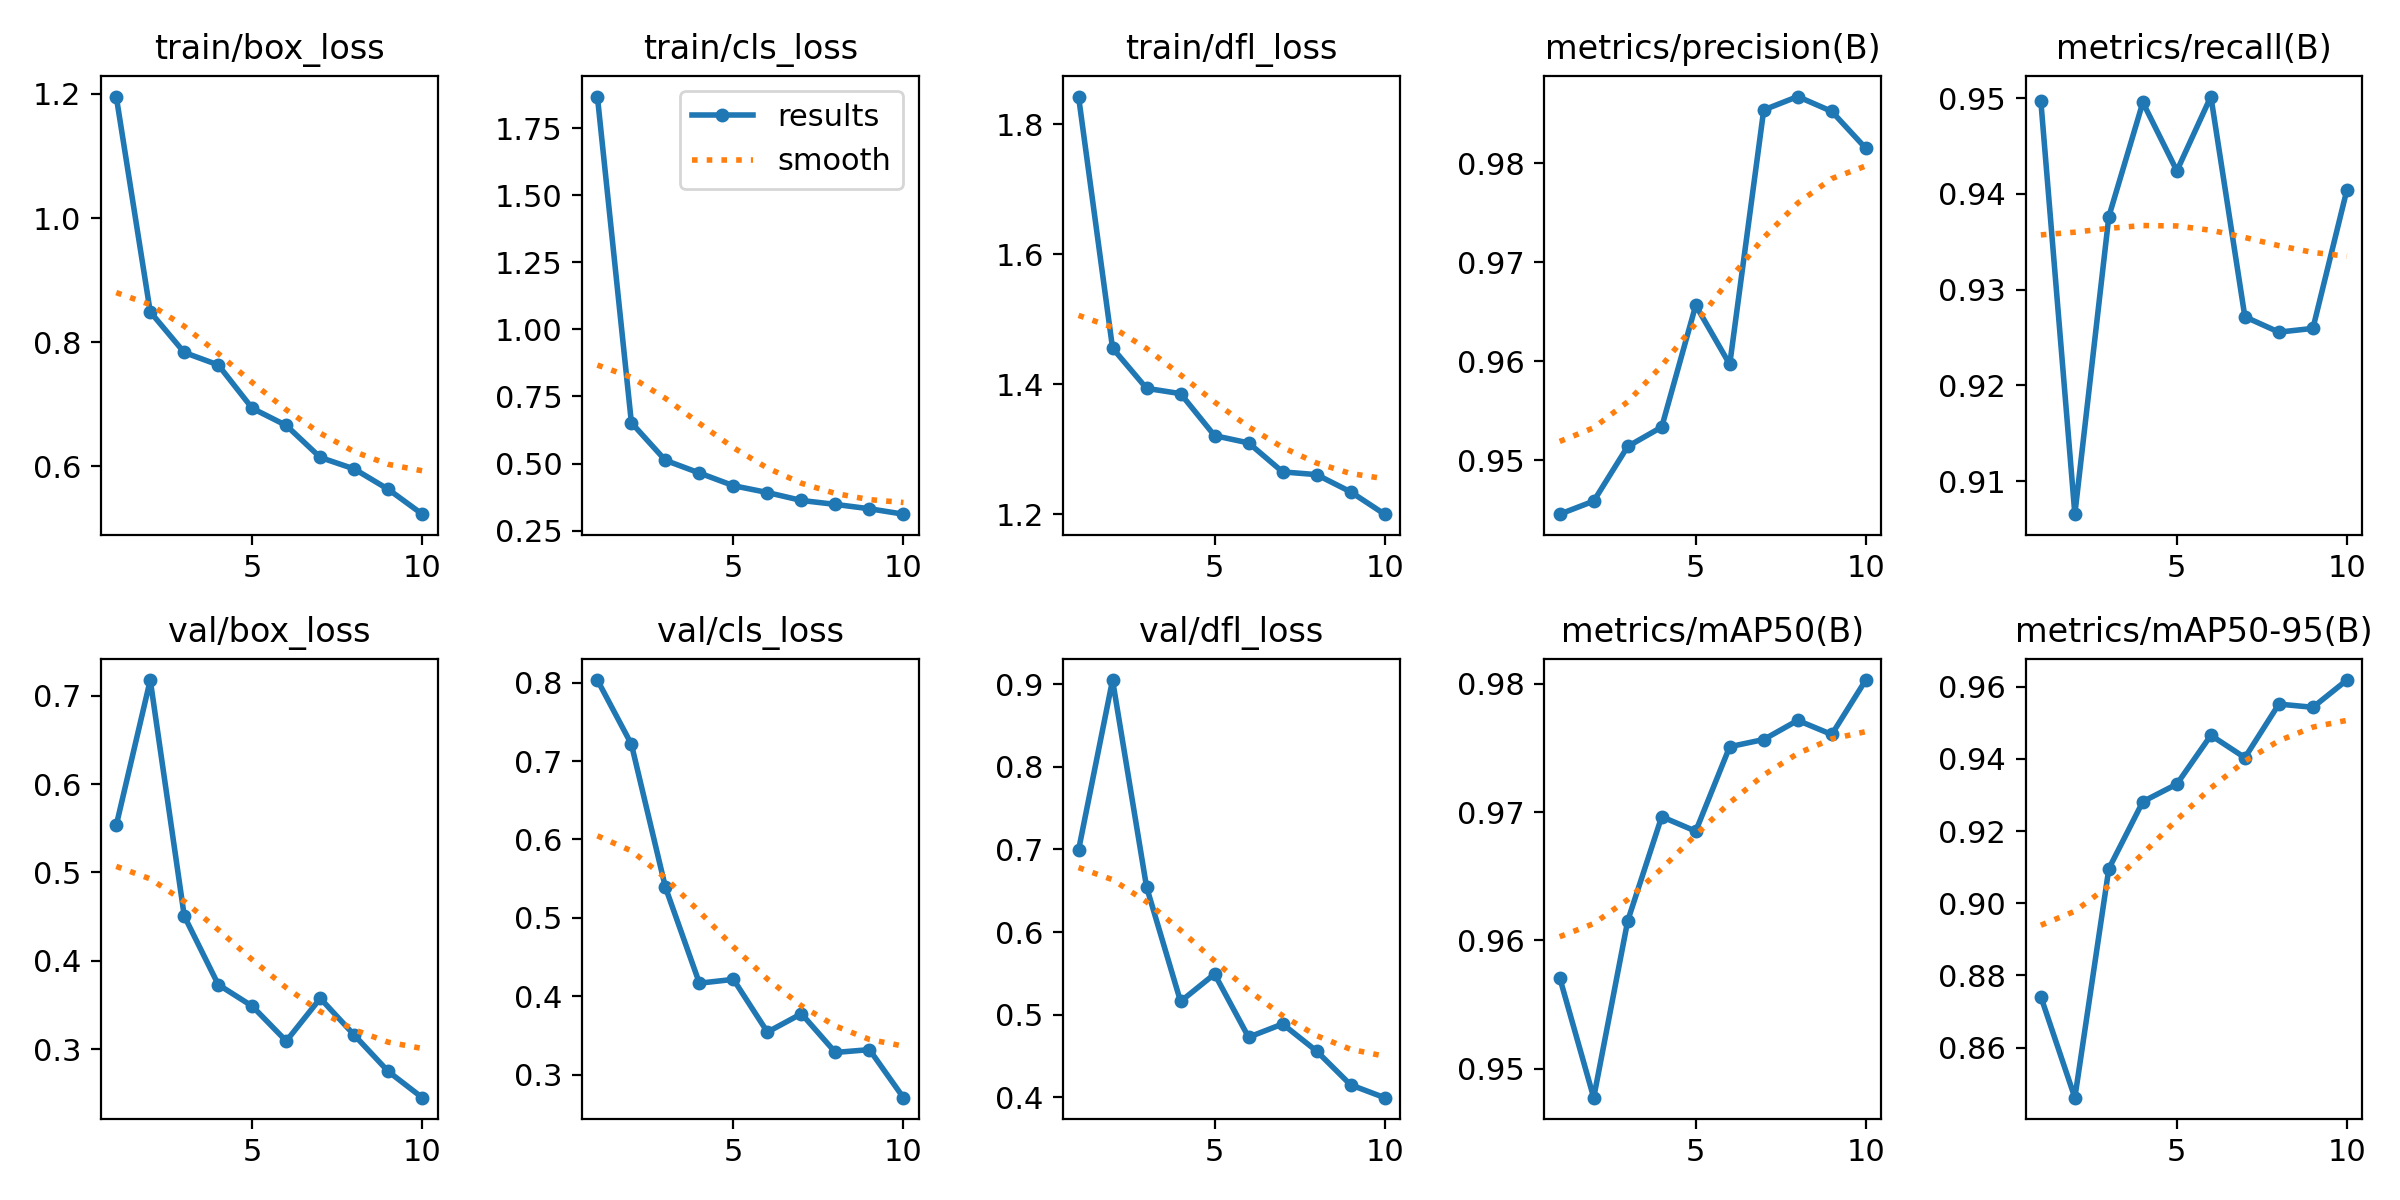

Source data for this figure (header and first rows):
epoch, time, train/box_loss, train/cls_loss, train/dfl_loss, metrics/precision(B), metrics/recall(B), metrics/mAP50(B), metrics/mAP50-95(B), val/box_loss, val/cls_loss, val/dfl_loss, lr/pg0, lr/pg1, lr/pg2
1, 2129, 1.196, 1.868, 1.843, 0.9445, 0.9497, 0.9571, 0.8741, 0.5533, 0.8032, 0.6993, 0.0003696, 0.0003696, 0.0003696
2, 4151, 0.8486, 0.652, 1.456, 0.9459, 0.9066, 0.9478, 0.8461, 0.7178, 0.7214, 0.9053, 0.0006667, 0.0006667, 0.0006667
3, 6177, 0.7832, 0.5119, 1.394, 0.9514, 0.9376, 0.9615, 0.9096, 0.4507, 0.5391, 0.6545, 0.0008904, 0.0008904, 0.0008904
4, 8217, 0.763, 0.4646, 1.386, 0.9533, 0.9496, 0.9696, 0.9282, 0.373, 0.4169, 0.5158, 0.000781, 0.000781, 0.000781
5, 10247, 0.6931, 0.4173, 1.321, 0.9656, 0.9424, 0.9685, 0.933, 0.3486, 0.4217, 0.5491, 0.000671, 0.000671, 0.000671
6, 12309, 0.6654, 0.3918, 1.31, 0.9597, 0.9502, 0.9751, 0.9465, 0.3092, 0.3545, 0.4725, 0.0005611, 0.0005611, 0.0005611
7, 14350, 0.6139, 0.3622, 1.265, 0.9854, 0.9272, 0.9757, 0.9403, 0.3576, 0.3779, 0.4885, 0.0004511, 0.0004511, 0.0004511
8, 16386, 0.5953, 0.3475, 1.261, 0.9867, 0.9256, 0.9771, 0.9552, 0.3159, 0.3286, 0.4557, 0.0003411, 0.0003411, 0.0003411
9, 18418, 0.5624, 0.3313, 1.235, 0.9852, 0.926, 0.976, 0.9543, 0.2747, 0.3322, 0.4148, 0.0002311, 0.0002311, 0.0002311
10, 20460, 0.5224, 0.3111, 1.2, 0.9815, 0.9404, 0.9803, 0.9618, 0.2451, 0.2709, 0.3992, 0.0001211, 0.0001211, 0.0001211
